Image classification data set "MTARSI 2.v2i.folder" (syedsami424/Image_Processing on GitHub). Class labels (26): A-10 Thunderbolt, airliner, B-1 Lancer, B-2 Spirit, B-52 Stratofortress, B-57 Canberra, business jet, C-130 Hercules, C-135 Stratolifter, C-17 Globemaster, C-5 Galaxy, E-2 Hawkeye, E-3 Sentry, EA-6B Prowler, F-15 Eagle, F-16 Falcon, F-18 Hornet, F-22 Raptor, F 35 JSF, F-4 Phantom, King Air, P-3 Orion, RC-135 Rivet Joint, small planes, Tu-160 Tupolev White Swan, UTA Fokker 50 utility transport.

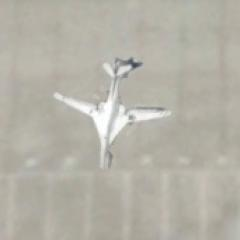
Label: Tu-160 Tupolev White Swan

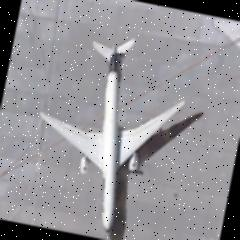
Label: airliner

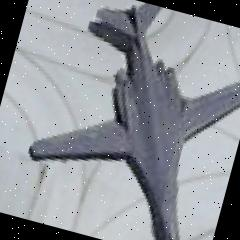
Label: B-1 Lancer

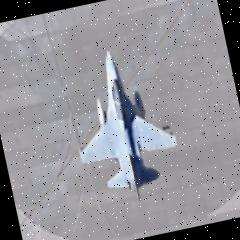
Label: F-16 Falcon

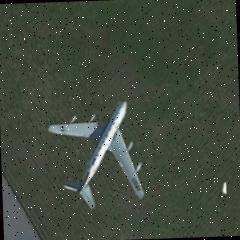
Label: RC-135 Rivet Joint

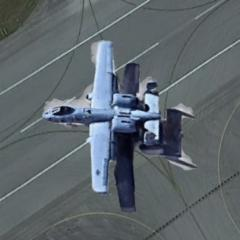
Label: A-10 Thunderbolt
